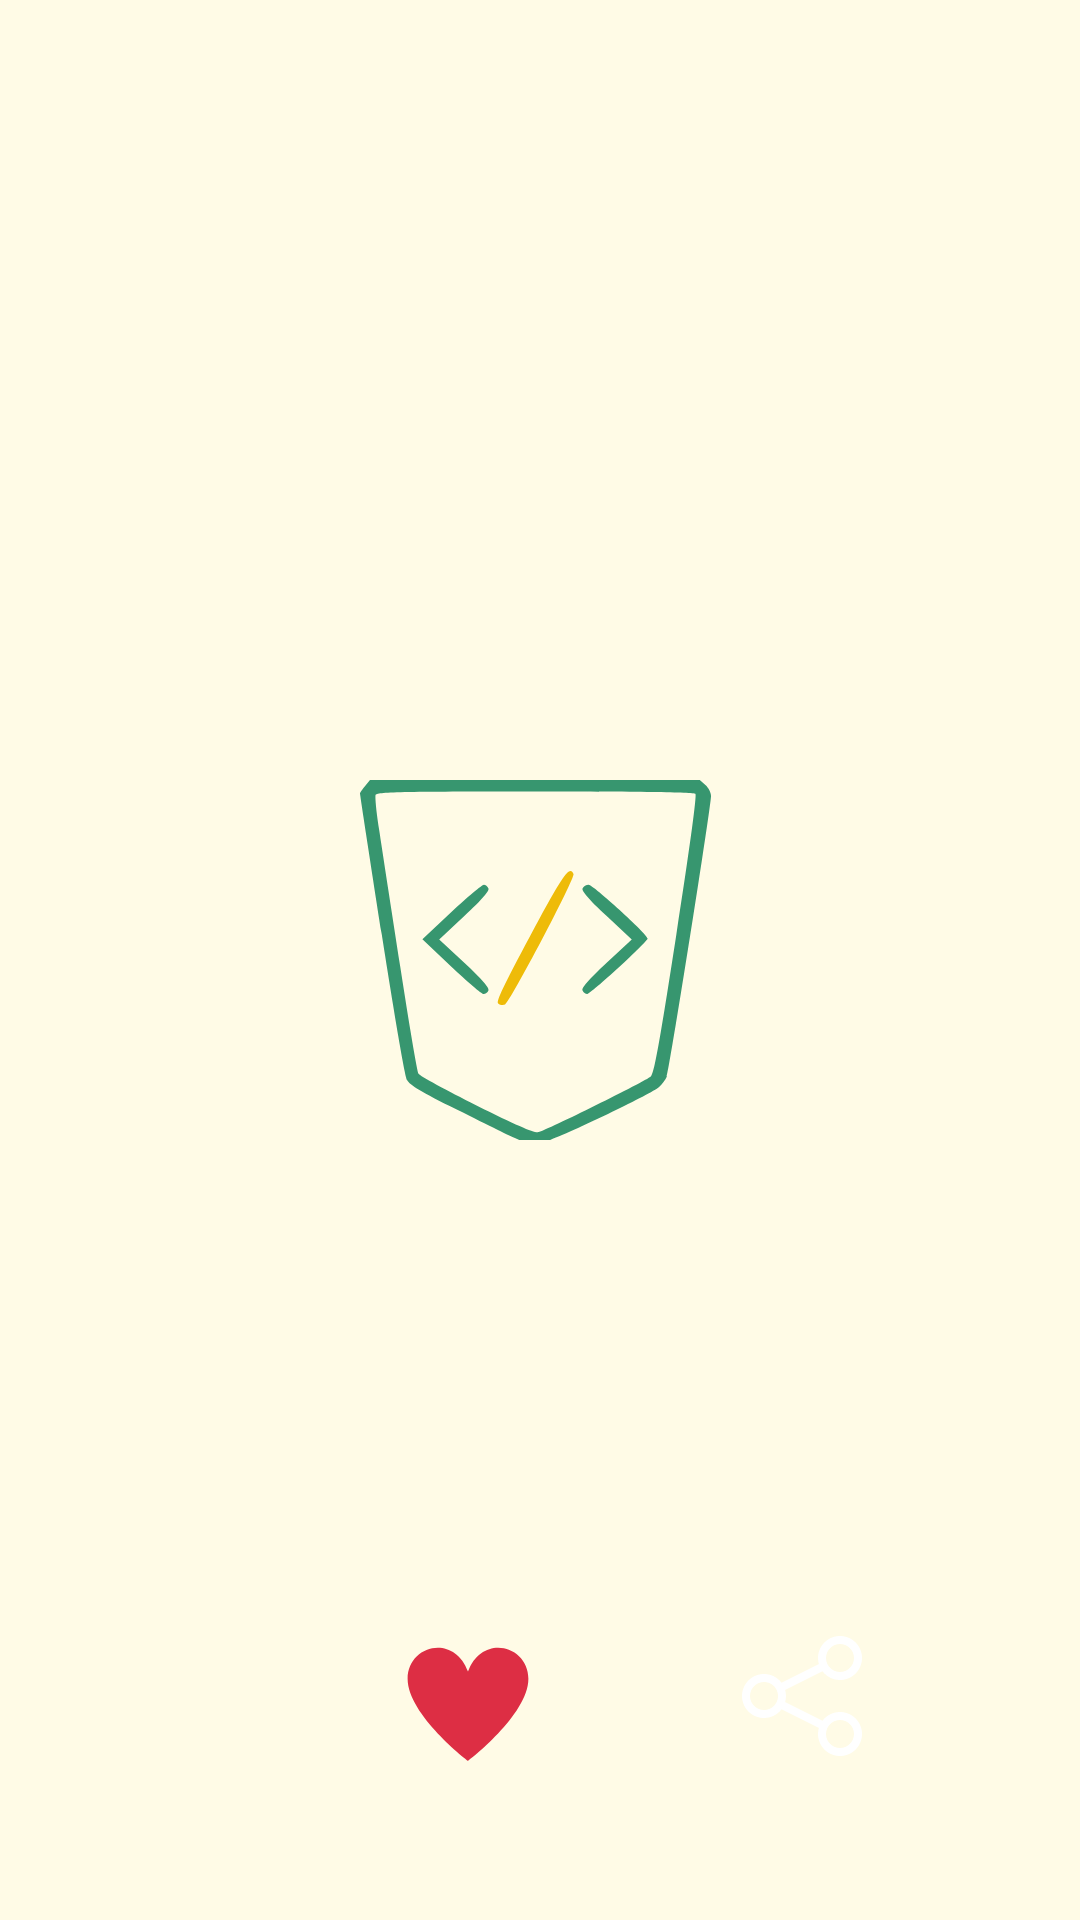

The Android layout XML behind this screen, and the referenced resources:
<!-- AndroidManifest.xml: application theme SplashScreenTheme -->
<!-- res/layout/fragment_favourite_joke.xml -->
<?xml version="1.0" encoding="utf-8"?>
<layout xmlns:android="http://schemas.android.com/apk/res/android"
    xmlns:app="http://schemas.android.com/apk/res-auto"
    xmlns:tools="http://schemas.android.com/tools">

    <data>

        <variable
            name="viewModel"
            type="com.example.devjoke.ui.overview.OverviewViewModel" />
    </data>

    <androidx.constraintlayout.widget.ConstraintLayout
        android:id="@+id/favourite_joke_fragment_constraint_layout"
        android:layout_width="match_parent"
        android:layout_height="match_parent">

        <androidx.viewpager2.widget.ViewPager2
            android:id="@+id/jokes_viewer"
            android:layout_width="match_parent"
            android:layout_height="400dp"
            android:elevation="4dp"
            app:layout_constraintBottom_toBottomOf="parent"
            app:layout_constraintTop_toTopOf="parent"
            tools:listitem="@layout/item_joke" />

        <ImageButton
            android:id="@+id/saved_list_button"
            android:layout_width="wrap_content"
            android:layout_height="wrap_content"
            android:layout_marginBottom="48dp"
            android:background="@drawable/custom_arrow_button"
            android:elevation="8dp"
            app:layout_constraintBottom_toBottomOf="parent"
            app:layout_constraintEnd_toStartOf="@id/like_button"
            app:layout_constraintHorizontal_chainStyle="spread"
            app:layout_constraintStart_toStartOf="parent" />

        <ImageButton
            android:id="@+id/like_button"
            android:layout_width="wrap_content"
            android:layout_height="wrap_content"
            android:layout_marginBottom="48dp"
            android:background="@drawable/custom_red_heart_button"
            android:elevation="8dp"
            app:layout_constraintBottom_toBottomOf="parent"
            app:layout_constraintEnd_toStartOf="@id/share_button"
            app:layout_constraintHorizontal_chainStyle="spread"
            app:layout_constraintStart_toEndOf="@id/saved_list_button" />

        <ImageButton
            android:id="@+id/share_button"
            android:layout_width="wrap_content"
            android:layout_height="wrap_content"
            android:layout_marginBottom="48dp"
            android:background="@drawable/custom_share_button"
            android:elevation="8dp"
            app:layout_constraintBottom_toBottomOf="parent"
            app:layout_constraintEnd_toEndOf="parent"
            app:layout_constraintHorizontal_chainStyle="spread"
            app:layout_constraintStart_toEndOf="@id/like_button" />


    </androidx.constraintlayout.widget.ConstraintLayout>


</layout>
<!-- res/layout/item_joke.xml (included above) -->
<?xml version="1.0" encoding="utf-8"?>
<layout xmlns:android="http://schemas.android.com/apk/res/android"
    xmlns:app="http://schemas.android.com/apk/res-auto"
    xmlns:tools="http://schemas.android.com/tools">

    <data>

        <variable
            name="joke"
            type="com.example.devjoke.data.Joke" />
    </data>

    <com.google.android.material.card.MaterialCardView
        android:layout_width="match_parent"
        android:layout_height="match_parent"
        android:layout_marginStart="36dp"
        android:layout_marginEnd="36dp"
        android:elevation="8dp"
        app:cardCornerRadius="24dp">

        <androidx.constraintlayout.widget.ConstraintLayout
            android:layout_width="match_parent"
            android:background="@color/cardBackgroundColor"
            android:layout_height="400dp">

            <TextView
                android:layout_width="match_parent"
                android:layout_height="match_parent"
                android:layout_marginStart="4dp"
                android:layout_marginTop="8dp"
                android:layout_marginEnd="4dp"
                android:layout_marginBottom="16dp"
                android:fontFamily="@font/patrick"
                android:gravity="center_vertical|center"
                android:hint="A card has a container and an optional thumbnail, header text, secondary text, media, supporting text, buttons and icons"
                android:padding="4dp"
                android:text="@{joke.jokeText}"
                android:textColor="@color/light_green"
                android:textSize="32sp" />

            <TextView
                android:layout_width="wrap_content"
                android:layout_height="wrap_content"
                android:layout_marginStart="22dp"
                android:layout_marginBottom="22dp"
                android:text="@{@string/joke_id_text(Integer.toString(joke.jokeId-1000))}"
                android:textColor="@color/dark_green"
                app:layout_constraintBottom_toBottomOf="parent"
                app:layout_constraintStart_toStartOf="parent" />

            <ImageView
                android:id="@+id/devJokeLogo"
                android:layout_width="30dp"
                android:layout_height="30dp"
                android:src="@drawable/devjoke_logo"
                app:layout_constraintBottom_toTopOf="@id/devJokeText"
                app:layout_constraintEnd_toEndOf="@+id/devJokeText"
                app:layout_constraintStart_toStartOf="@id/devJokeText" />

            <TextView
                android:id="@+id/devJokeText"
                android:layout_width="wrap_content"
                android:layout_height="wrap_content"
                android:layout_marginEnd="18dp"
                android:layout_marginBottom="18dp"
                android:text="DevJoke App"
                android:textColor="@color/dark_green"
                android:textSize="14sp"
                app:layout_constraintBottom_toBottomOf="parent"
                app:layout_constraintEnd_toEndOf="parent" />

        </androidx.constraintlayout.widget.ConstraintLayout>
    </com.google.android.material.card.MaterialCardView>

</layout>
<!-- resources referenced by this layout -->
<resources>
  <color name="cardBackgroundColor">#ABB9E4C9</color>
  <color name="dark_green">#356859</color>
  <color name="light_green">#37966F</color>
  <!-- drawable custom_red_heart_button (drawable-v24) -->
  <?xml version="1.0" encoding="utf-8"?>
  <selector xmlns:android="http://schemas.android.com/apk/res/android">
      <item android:drawable="@drawable/ic_heart_pressed" android:state_pressed="true" />
      <item android:drawable="@drawable/ic_heart_pressed" android:state_focused="true" />
      <item android:drawable="@drawable/ic_red_heart" />
  </selector>
  <!-- drawable custom_share_button (drawable) -->
  <?xml version="1.0" encoding="utf-8"?>
  <selector xmlns:android="http://schemas.android.com/apk/res/android">
      <item android:drawable="@drawable/ic_share_pressed" android:state_pressed="true" />
      <item android:drawable="@drawable/ic_share_pressed" android:state_focused="true" />
      <item android:drawable="@drawable/ic_share" />
  </selector>
  <string name="joke_id_text">#%s</string>
  <style name="SplashScreenTheme" parent="Theme.MaterialComponents.NoActionBar">
          <item name="android:windowBackground">@drawable/splash_screen_background</item>
      </style>
  <!-- drawable ic_heart_pressed (drawable-v24) -->
  <vector xmlns:android="http://schemas.android.com/apk/res/android"
      android:width="48dp"
      android:height="48dp"
      android:autoMirrored="true"
      android:viewportWidth="48"
      android:viewportHeight="48">
      <path
          android:fillColor="@color/pressed_button"
          android:fillType="evenOdd"
          android:pathData="M24.804,43.648L24,44l-0.804,-0.352C12.862,37.313 2,22.893 2,14.884C2.035,8.326 7.404,3.002 14,3.002c4.169,0 7.849,2.128 10,5.349c2.151,-3.221 5.831,-5.349 10,-5.349c6.596,0 11.965,5.324 12,11.882C46,22.893 35.138,37.313 24.804,43.648zM34,4.993c-3.354,0 -6.469,1.667 -8.335,4.46L24,11.946l-1.665,-2.494C20.469,6.66 17.354,4.993 14,4.993c-5.484,0 -9.971,4.442 -10,9.891c0,7.064 10.234,20.808 20,26.917c9.766,-6.109 20,-19.852 20,-26.907C43.971,9.435 39.484,4.993 34,4.993z" />
  </vector>
  <!-- drawable ic_red_heart (drawable) -->
  <vector xmlns:android="http://schemas.android.com/apk/res/android"
      android:width="48dp"
      android:height="48dp"
      android:autoMirrored="true"
      android:viewportWidth="47.5"
      android:viewportHeight="47.5">
      <group>
          <clip-path android:pathData="M0,0 L47.5,0 47.5,47.5 0,47.5 0,0Z" />
          <path
              android:fillColor="#dd2e44"
              android:pathData="M3.8337,15.4C3.8337,4.4012 19.0637,0.325 23.75,13.0575 28.4362,0.325 43.6662,4.4012 43.6662,15.4 43.6662,27.35 23.75,42.5013 23.75,42.5013 23.75,42.5013 3.8337,27.35 3.8337,15.4" />
      </group>
  </vector>
  <!-- drawable splash_screen_background (drawable) -->
  <?xml version="1.0" encoding="utf-8"?>
  <layer-list xmlns:android="http://schemas.android.com/apk/res/android">
      <item android:drawable="@color/backgroundColor" />
      <item
          android:drawable="@drawable/devjoke_logo_splash_screen"
          android:gravity="center" />
  </layer-list>
  <color name="pressed_button">#ABB9E4C9</color>
  <color name="white">#FFFFFFFF</color>
  <color name="backgroundColor">#FFFBE6</color>
</resources>
